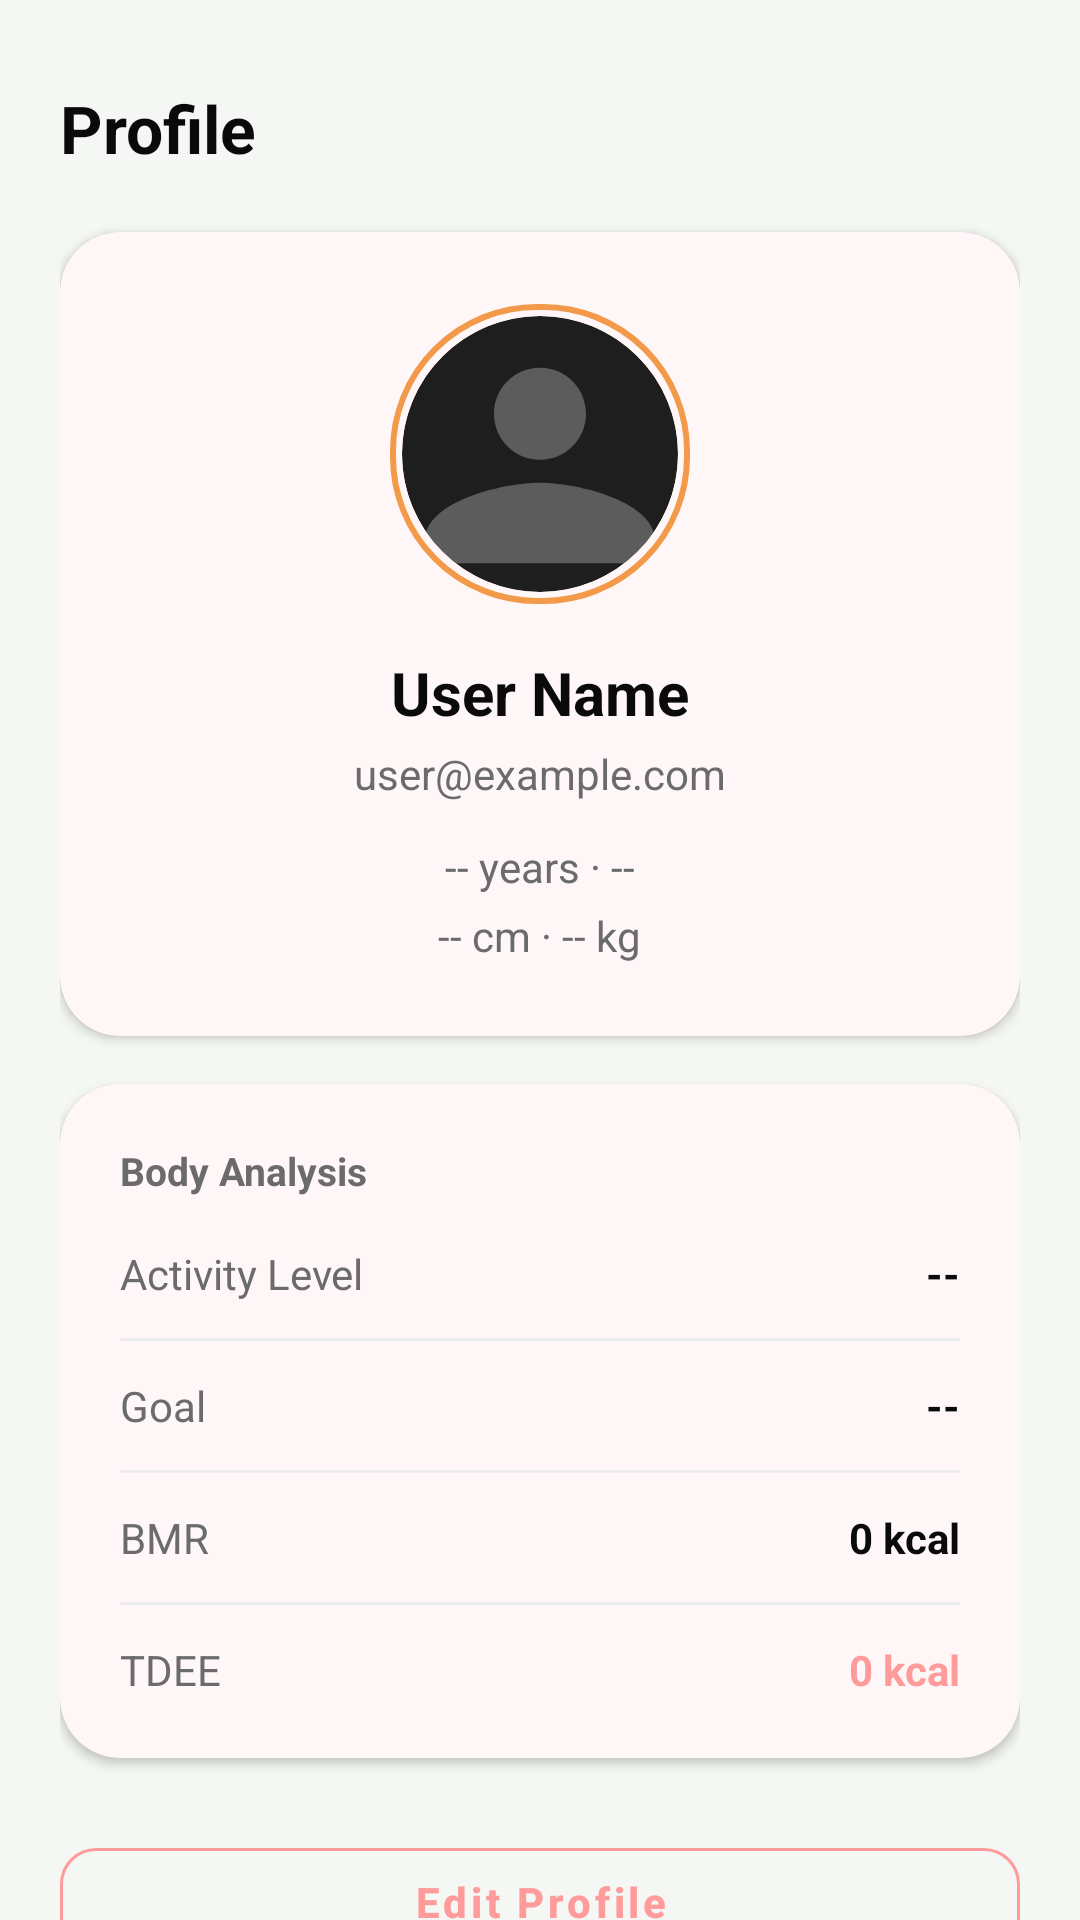

The Android layout XML behind this screen, and the referenced resources:
<!-- AndroidManifest.xml: application theme Theme.FitTrack -->
<!-- res/layout/fragment_profile.xml -->
<?xml version="1.0" encoding="utf-8"?>
<androidx.coordinatorlayout.widget.CoordinatorLayout xmlns:android="http://schemas.android.com/apk/res/android"
    xmlns:app="http://schemas.android.com/apk/res-auto"
    android:layout_width="match_parent"
    android:layout_height="match_parent"
    android:background="@color/bg_primary">

    <androidx.core.widget.NestedScrollView
        android:layout_width="match_parent"
        android:layout_height="match_parent"
        android:fillViewport="true">

        <LinearLayout
            android:layout_width="match_parent"
            android:layout_height="wrap_content"
            android:orientation="vertical"
            android:padding="@dimen/padding_screen">

            <TextView
                android:layout_width="wrap_content"
                android:layout_height="wrap_content"
                android:text="Profile"
                android:textColor="@color/text_primary"
                android:textSize="22sp"
                android:textStyle="bold"
                android:layout_marginTop="8dp" />

            
            <com.google.android.material.card.MaterialCardView
                android:layout_width="match_parent"
                android:layout_height="wrap_content"
                android:layout_marginTop="20dp"
                app:cardBackgroundColor="@color/bg_surface"
                app:cardCornerRadius="@dimen/corner_radius"
                app:cardElevation="@dimen/card_elevation"
                app:strokeWidth="0dp">

                <LinearLayout
                    android:layout_width="match_parent"
                    android:layout_height="wrap_content"
                    android:orientation="vertical"
                    android:gravity="center_horizontal"
                    android:padding="24dp">

                    <FrameLayout
                        android:layout_width="100dp"
                        android:layout_height="100dp">

                        <com.google.android.material.imageview.ShapeableImageView
                            android:id="@+id/ivAvatar"
                            android:layout_width="92dp"
                            android:layout_height="92dp"
                            android:layout_gravity="center"
                            android:scaleType="centerCrop"
                            app:shapeAppearanceOverlay="@style/ShapeAppearance.FitTrack.Circle"
                            android:src="@drawable/ic_avatar_placeholder" />

                        <View
                            android:layout_width="100dp"
                            android:layout_height="100dp"
                            android:layout_gravity="center"
                            android:background="@drawable/bg_avatar_ring" />
                    </FrameLayout>

                    <TextView
                        android:id="@+id/tvName"
                        android:layout_width="wrap_content"
                        android:layout_height="wrap_content"
                        android:layout_marginTop="16dp"
                        android:text="User Name"
                        android:textColor="@color/text_primary"
                        android:textSize="20sp"
                        android:textStyle="bold" />

                    <TextView
                        android:id="@+id/tvEmail"
                        android:layout_width="wrap_content"
                        android:layout_height="wrap_content"
                        android:layout_marginTop="4dp"
                        android:text="user@example.com"
                        android:textColor="@color/text_secondary"
                        android:textSize="14sp" />

                    <TextView
                        android:id="@+id/tvAgeGender"
                        android:layout_width="wrap_content"
                        android:layout_height="wrap_content"
                        android:layout_marginTop="12dp"
                        android:text="-- years · --"
                        android:textColor="@color/text_secondary"
                        android:textSize="14sp" />

                    <TextView
                        android:id="@+id/tvHeightWeight"
                        android:layout_width="wrap_content"
                        android:layout_height="wrap_content"
                        android:layout_marginTop="4dp"
                        android:text="-- cm · -- kg"
                        android:textColor="@color/text_secondary"
                        android:textSize="14sp" />
                </LinearLayout>
            </com.google.android.material.card.MaterialCardView>

            
            <com.google.android.material.card.MaterialCardView
                android:layout_width="match_parent"
                android:layout_height="wrap_content"
                android:layout_marginTop="16dp"
                app:cardBackgroundColor="@color/bg_surface"
                app:cardCornerRadius="@dimen/corner_radius"
                app:cardElevation="@dimen/card_elevation"
                app:strokeWidth="0dp">

                <LinearLayout
                    android:layout_width="match_parent"
                    android:layout_height="wrap_content"
                    android:orientation="vertical"
                    android:padding="20dp">

                    <TextView
                        android:layout_width="wrap_content"
                        android:layout_height="wrap_content"
                        android:text="Body Analysis"
                        android:textColor="@color/text_secondary"
                        android:textSize="13sp"
                        android:textStyle="bold"
                        android:layout_marginBottom="16dp" />

                    <LinearLayout
                        android:layout_width="match_parent"
                        android:layout_height="wrap_content"
                        android:orientation="horizontal">
                        <TextView android:layout_width="0dp" android:layout_height="wrap_content" android:layout_weight="1"
                            android:text="Activity Level" android:textColor="@color/text_secondary" android:textSize="14sp" />
                        <TextView android:id="@+id/tvActivityLevel" android:layout_width="wrap_content" android:layout_height="wrap_content"
                            android:text="--" android:textColor="@color/text_primary" android:textStyle="bold" android:textSize="14sp" />
                    </LinearLayout>

                    <View android:layout_width="match_parent" android:layout_height="1dp" android:background="@color/divider" android:layout_marginVertical="12dp" />

                    <LinearLayout
                        android:layout_width="match_parent"
                        android:layout_height="wrap_content"
                        android:orientation="horizontal">
                        <TextView android:layout_width="0dp" android:layout_height="wrap_content" android:layout_weight="1"
                            android:text="Goal" android:textColor="@color/text_secondary" android:textSize="14sp" />
                        <TextView android:id="@+id/tvGoal" android:layout_width="wrap_content" android:layout_height="wrap_content"
                            android:text="--" android:textColor="@color/text_primary" android:textStyle="bold" android:textSize="14sp" />
                    </LinearLayout>

                    <View android:layout_width="match_parent" android:layout_height="1dp" android:background="@color/divider" android:layout_marginVertical="12dp" />

                    <LinearLayout
                        android:layout_width="match_parent"
                        android:layout_height="wrap_content"
                        android:orientation="horizontal">
                        <TextView android:layout_width="0dp" android:layout_height="wrap_content" android:layout_weight="1"
                            android:text="BMR" android:textColor="@color/text_secondary" android:textSize="14sp" />
                        <TextView android:id="@+id/tvBmrValue" android:layout_width="wrap_content" android:layout_height="wrap_content"
                            android:text="0 kcal" android:textColor="@color/text_primary" android:textStyle="bold" android:textSize="14sp" />
                    </LinearLayout>

                    <View android:layout_width="match_parent" android:layout_height="1dp" android:background="@color/divider" android:layout_marginVertical="12dp" />

                    <LinearLayout
                        android:layout_width="match_parent"
                        android:layout_height="wrap_content"
                        android:orientation="horizontal">
                        <TextView android:layout_width="0dp" android:layout_height="wrap_content" android:layout_weight="1"
                            android:text="TDEE" android:textColor="@color/text_secondary" android:textSize="14sp" />
                        <TextView android:id="@+id/tvTdeeValue" android:layout_width="wrap_content" android:layout_height="wrap_content"
                            android:text="0 kcal" android:textColor="@color/accent_pink" android:textStyle="bold" android:textSize="14sp" />
                    </LinearLayout>
                </LinearLayout>
            </com.google.android.material.card.MaterialCardView>

            <com.google.android.material.button.MaterialButton
                android:id="@+id/btnEditProfile"
                android:layout_width="match_parent"
                android:layout_height="wrap_content"
                android:layout_marginTop="24dp"
                android:text="Edit Profile"
                style="@style/Widget.MaterialComponents.Button.OutlinedButton"
                app:strokeColor="@color/accent_pink"
                android:textColor="@color/accent_pink"
                app:cornerRadius="12dp" />

            <com.google.android.material.button.MaterialButton
                android:id="@+id/btnLogout"
                android:layout_width="match_parent"
                android:layout_height="wrap_content"
                android:layout_marginTop="12dp"
                android:layout_marginBottom="40dp"
                android:text="Logout"
                app:backgroundTint="@color/accent_red"
                android:textColor="@color/white"
                app:cornerRadius="12dp" />

        </LinearLayout>
    </androidx.core.widget.NestedScrollView>

</androidx.coordinatorlayout.widget.CoordinatorLayout>
<!-- resources referenced by this layout -->
<resources>
  <color name="accent_pink">#FF9B9B</color>
  <color name="accent_red">#EF5350</color>
  <color name="bg_primary">#F4F7F4</color>
  <color name="bg_surface">#FFFFFF</color>
  <color name="divider">#EEEEEE</color>
  <color name="text_primary">#0A0A0A</color>
  <color name="text_secondary">#6B6B6B</color>
  <color name="white">#FFFFFF</color>
  <dimen name="card_elevation">2dp</dimen>
  <dimen name="corner_radius">20dp</dimen>
  <dimen name="padding_screen">20dp</dimen>
  <!-- drawable bg_avatar_ring (drawable) -->
  <?xml version="1.0" encoding="utf-8"?>
  <shape xmlns:android="http://schemas.android.com/apk/res/android">
      <solid android:color="@android:color/transparent" />
      <corners android:radius="48dp" />
      <stroke android:width="2dp" android:color="@color/accent_orange" />
  </shape>
  <!-- drawable ic_avatar_placeholder (drawable) -->
  <?xml version="1.0" encoding="utf-8"?>
  <vector xmlns:android="http://schemas.android.com/apk/res/android"
      android:width="96dp" android:height="96dp"
      android:viewportWidth="96" android:viewportHeight="96">
      
      <path android:fillColor="#1E1E1E"
          android:pathData="M48,0c26.51,0 48,21.49 48,48s-21.49,48 -48,48S0,74.51 0,48 21.49,0 48,0z"/>
      
      <path android:fillColor="#5C5C5C"
          android:pathData="M48,50c8.84,0 16,-7.16 16,-16s-7.16,-16 -16,-16 -16,7.16 -16,16 7.16,16 16,16zM48,58c-13.34,0 -40,6.7 -40,20v8h80v-8c0,-13.3 -26.66,-20 -40,-20z"/>
  </vector>
  <style name="ShapeAppearance.FitTrack.Circle" parent="">
          <item name="cornerSize">50%</item>
      </style>
  <style name="Theme.FitTrack" parent="Theme.Material3.Light.NoActionBar">
          <item name="colorPrimary">@color/accent_pink</item>
          <item name="colorPrimaryDark">@color/bg_primary</item>
          <item name="colorAccent">@color/accent_pink</item>
  
          <item name="colorSurface">@color/bg_surface</item>
          <item name="colorOnSurface">@color/text_primary</item>
          <item name="colorOnBackground">@color/text_primary</item>
          <item name="android:colorBackground">@color/bg_primary</item>
  
          <item name="android:windowBackground">@color/bg_primary</item>
          <item name="android:statusBarColor">@color/bg_primary</item>
          <item name="android:navigationBarColor">@color/bg_primary</item>
          <item name="android:windowLightStatusBar" tools:targetApi="m">true</item>
  
          <item name="android:textColorPrimary">@color/text_primary</item>
          <item name="android:textColorSecondary">@color/text_secondary</item>
  
          <item name="materialButtonStyle">@style/Widget.FitTrack.Button</item>
          <item name="bottomNavigationStyle">@style/Widget.FitTrack.BottomNav</item>
      </style>
  <color name="accent_orange">#F2994A</color>
  <style name="Widget.FitTrack.Button" parent="Widget.Material3.Button">
          <item name="cornerRadius">@dimen/corner_radius_small</item>
          <item name="android:insetTop">0dp</item>
          <item name="android:insetBottom">0dp</item>
          <item name="android:textAllCaps">false</item>
          <item name="android:textStyle">bold</item>
          <item name="android:minHeight">@dimen/button_height</item>
      </style>
  <style name="Widget.FitTrack.BottomNav" parent="Widget.Material3.BottomNavigationView">
          <item name="android:background">@color/bg_surface</item>
          <item name="itemIconTint">@color/bottom_nav_item_color</item>
          <item name="itemTextColor">@color/bottom_nav_item_color</item>
          <item name="elevation">8dp</item>
      </style>
  <dimen name="corner_radius_small">14dp</dimen>
  <dimen name="button_height">54dp</dimen>
</resources>
